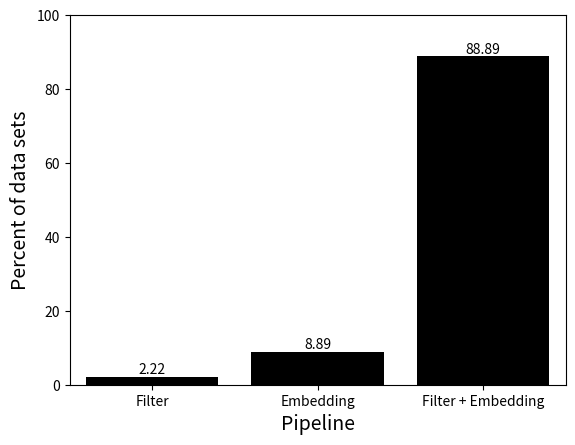

Python code for this plot:
import numpy as np
import matplotlib.pyplot as plt


def plot_pipeline_worth_it():
    x = list(range(3))
    y = [2 / 90 * 100, 8 / 90 * 100, 80 / 90 * 100]
    line = plt.bar(x,
                   y,
                   color="black",
                   align="center",
                   ecolor='black',
                   capsize=10)
    for i in range(len(y)):
        plt.annotate("{:.2f}".format(y[i]), xy=(x[i], y[i]), ha='center', va='bottom')

    plt.xticks(x, ["Filter", "Embedding", "Filter + Embedding"])
    plt.xlabel("Pipeline", fontsize=14)
    plt.ylabel("Percent of data sets", fontsize=14)
    plt.ylim((0, 100))
    plt.xlim((-0.5, 2.5))
    plt.savefig("plot_pipeline_worth_it.png")
    plt.close()


if __name__ == '__main__':
    plot_pipeline_worth_it()
